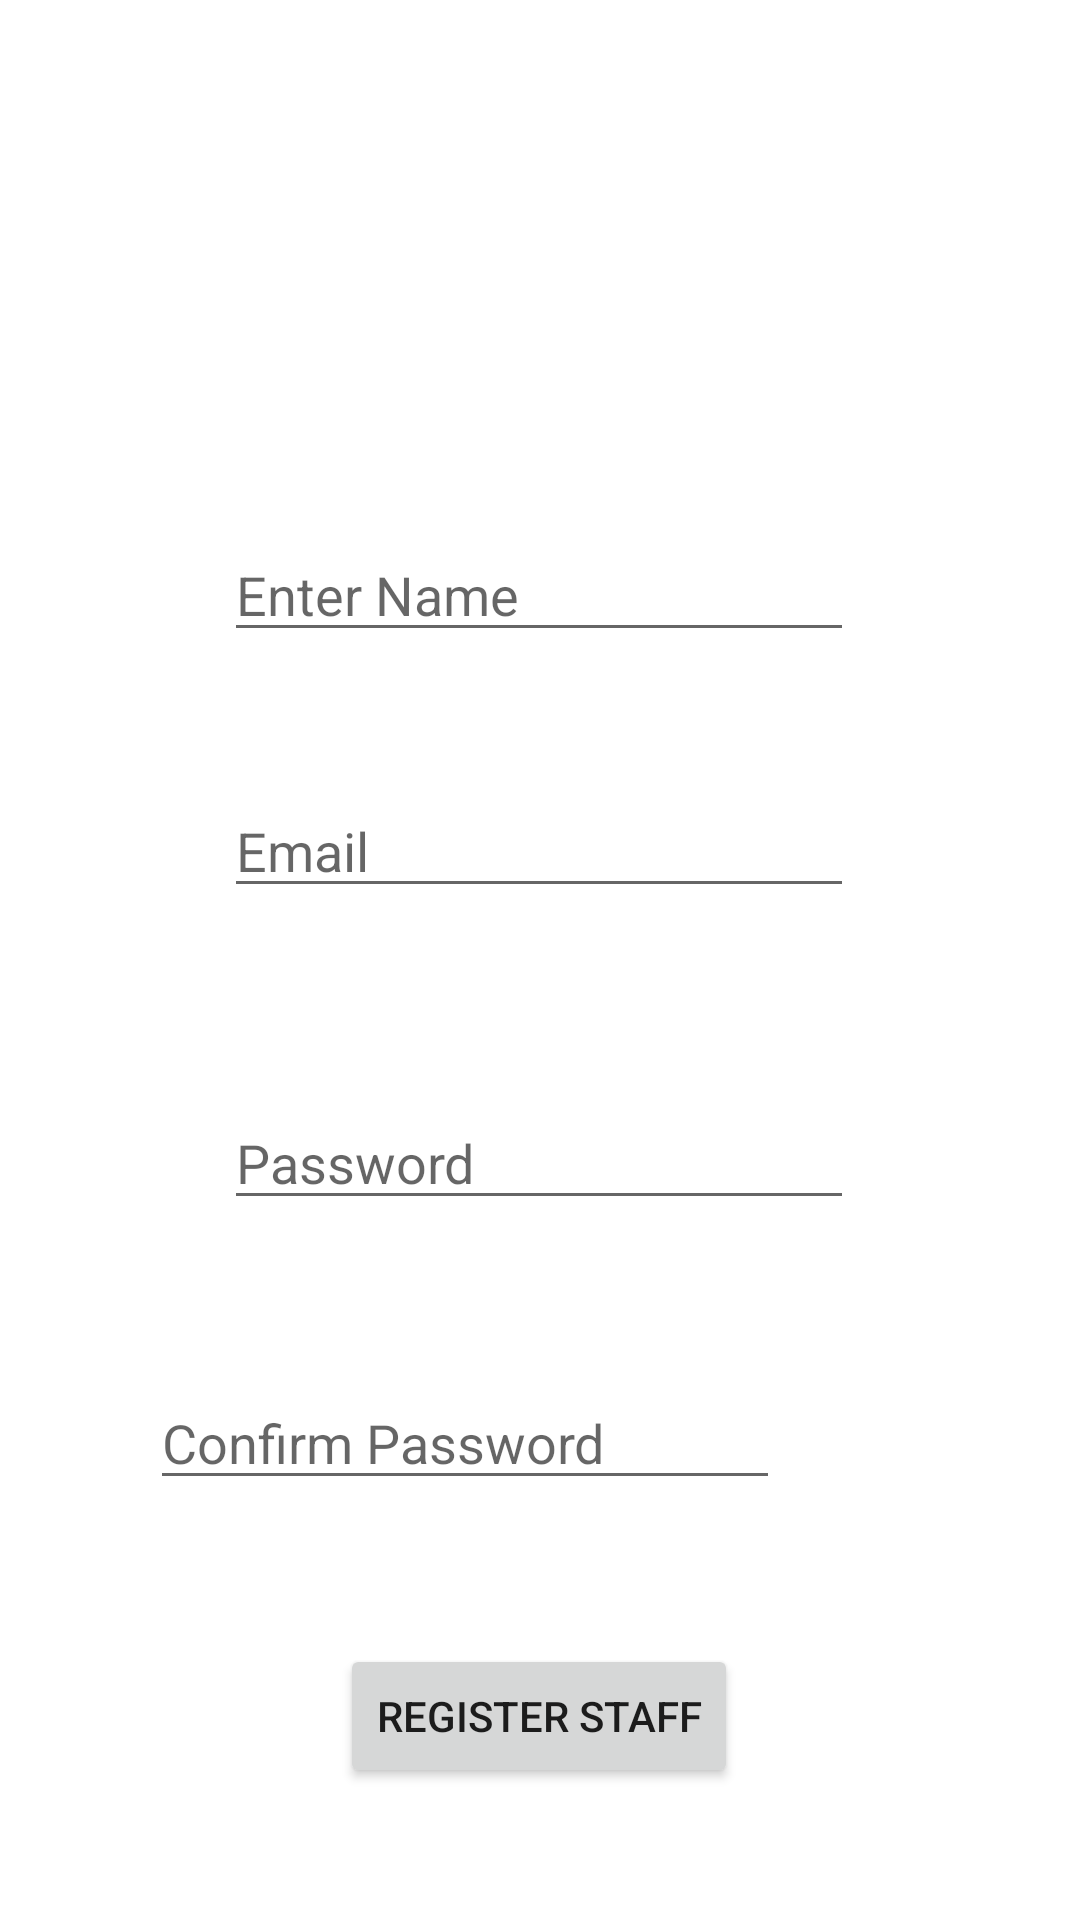

The Android layout XML behind this screen, and the referenced resources:
<!-- AndroidManifest.xml: application theme Theme.FinalProject2 -->
<!-- res/layout/activity_register_screen_staff.xml -->
<?xml version="1.0" encoding="utf-8"?>
<androidx.constraintlayout.widget.ConstraintLayout xmlns:android="http://schemas.android.com/apk/res/android"
    xmlns:app="http://schemas.android.com/apk/res-auto"
    xmlns:tools="http://schemas.android.com/tools"
    android:layout_width="match_parent"
    android:layout_height="match_parent"
    tools:context=".RegisterScreenStaff"
    android:background="@drawable/bgpink">


    <EditText
        android:id="@+id/userStaff"
        android:layout_width="wrap_content"
        android:layout_height="wrap_content"
        android:layout_marginTop="176dp"
        android:layout_marginBottom="89dp"
        android:ems="10"
        android:hint="Enter Name"
        android:inputType="textPersonName"
        app:layout_constraintEnd_toEndOf="parent"
        app:layout_constraintHorizontal_bias="0.497"
        app:layout_constraintStart_toStartOf="parent"
        app:layout_constraintTop_toTopOf="parent" />

    <EditText
        android:id="@+id/emailStaff"
        android:layout_width="wrap_content"
        android:layout_height="wrap_content"
        android:layout_marginTop="44dp"
        android:ems="10"
        android:hint="Email"
        android:inputType="textEmailAddress"
        app:layout_constraintEnd_toEndOf="parent"
        app:layout_constraintHorizontal_bias="0.497"
        app:layout_constraintStart_toStartOf="parent"
        app:layout_constraintTop_toBottomOf="@+id/userStaff" />

    <EditText
        android:id="@+id/passRegis"
        android:layout_width="wrap_content"
        android:layout_height="wrap_content"
        android:layout_marginTop="148dp"
        android:ems="10"
        android:hint="Password"
        android:inputType="textPassword"
        app:layout_constraintEnd_toEndOf="parent"
        app:layout_constraintHorizontal_bias="0.497"
        app:layout_constraintStart_toStartOf="parent"
        app:layout_constraintTop_toBottomOf="@+id/userStaff" />

    <EditText
        android:id="@+id/confirmPass"
        android:layout_width="wrap_content"
        android:layout_height="wrap_content"
        android:layout_marginTop="52dp"
        android:layout_marginEnd="100dp"
        android:ems="10"
        android:hint="Confirm Password"
        android:inputType="textPassword"
        app:layout_constraintEnd_toEndOf="parent"
        app:layout_constraintHorizontal_bias="0.497"
        app:layout_constraintTop_toBottomOf="@+id/passRegis" />

    <Button
        android:id="@+id/RegisterStaff"
        android:layout_width="wrap_content"
        android:layout_height="wrap_content"
        android:layout_marginTop="48dp"
        android:text="Register Staff"
        app:layout_constraintEnd_toEndOf="parent"
        app:layout_constraintHorizontal_bias="0.498"
        app:layout_constraintStart_toStartOf="parent"
        app:layout_constraintTop_toBottomOf="@+id/confirmPass" />


</androidx.constraintlayout.widget.ConstraintLayout>
<!-- resources referenced by this layout -->
<resources>
  <style name="Theme.FinalProject2" parent="Theme.MaterialComponents.DayNight.DarkActionBar">
          
          <item name="colorPrimary">@color/purple_500</item>
          <item name="colorPrimaryVariant">@color/purple_700</item>
          <item name="colorOnPrimary">@color/white</item>
          
          <item name="colorSecondary">@color/teal_200</item>
          <item name="colorSecondaryVariant">@color/teal_700</item>
          <item name="colorOnSecondary">@color/black</item>
          
          <item name="android:statusBarColor" tools:targetApi="l">?attr/colorPrimaryVariant</item>
          
      </style>
  <!-- not gathered from this repository: default colours our renderer supplied (Android Studio template values) -->
  <color name="purple_500">#FF6200EE</color>
  <color name="purple_700">#FF3700B3</color>
  <color name="teal_200">#FF03DAC5</color>
  <color name="teal_700">#FF018786</color>
  <color name="black">#FF000000</color>
  <color name="white">#FFFFFFFF</color>
</resources>
